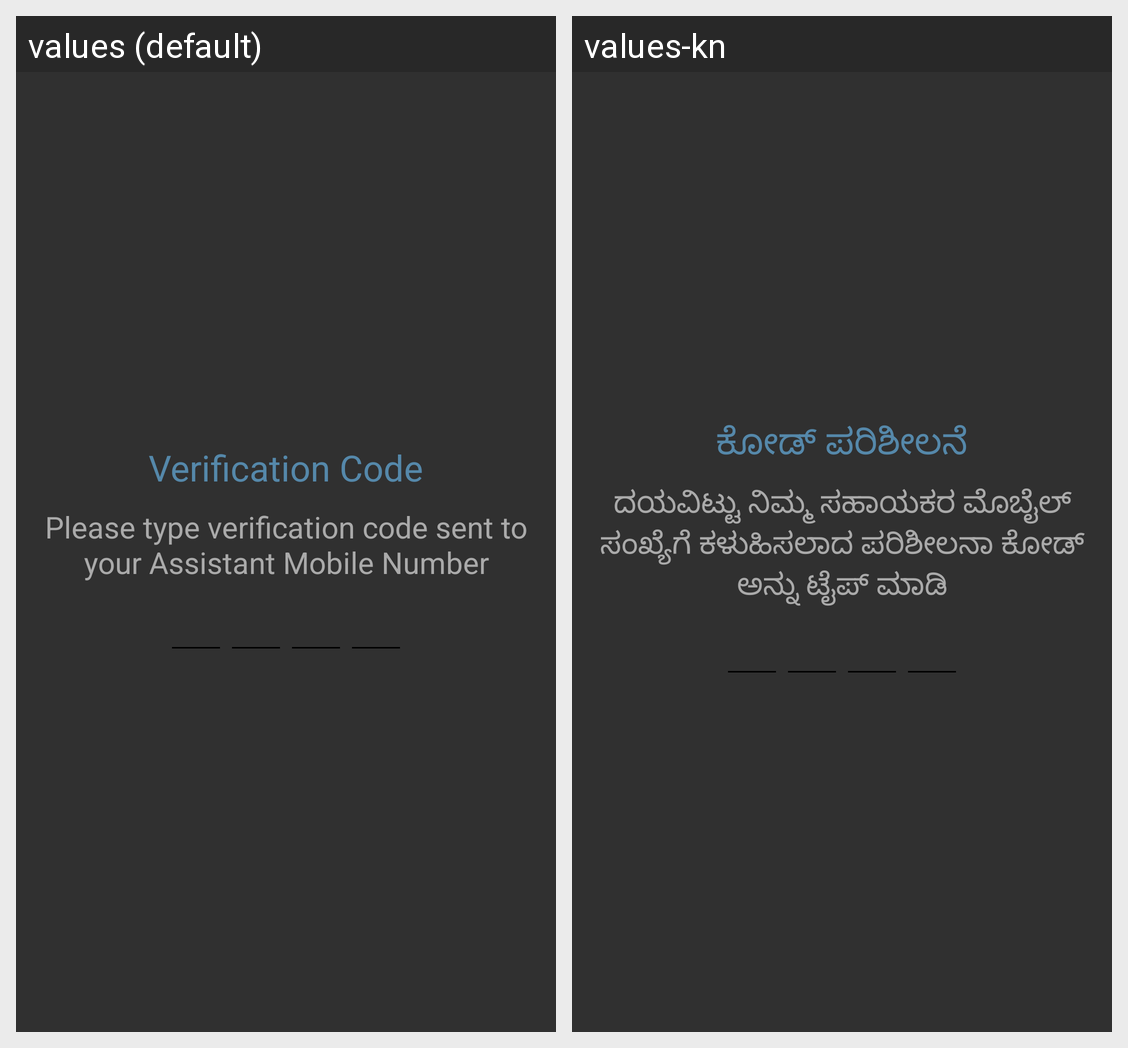

Strings drawn on this Android screen and how each of the app's shown locales translates them:
Android screen res/layout/otp_assistant.xml rendered under 2 locales, left to right: values (default), values-kn. Device: Nexus 5 (rendered at 1080×1920; each locale shown at half size, 540×960, under a caption strip naming it); theme AppTheme.
Strings drawn on this screen, with the default value and each locale's value (text and hints the layout hard-codes, and strings that could not be matched under every locale, appear in the picture but are not listed):

verification_code
  values: Verification Code
  values-kn: ಕೋಡ್ ಪರಿಶೀಲನೆ

please_type_verification_code_sent_to_your_assistant_mobile_number
  values: Please type verification code sent to your Assistant Mobile Number
  values-kn: ದಯವಿಟ್ಟು ನಿಮ್ಮ ಸಹಾಯಕರ ಮೊಬೈಲ್ ಸಂಖ್ಯೆಗೆ ಕಳುಹಿಸಲಾದ ಪರಿಶೀಲನಾ ಕೋಡ್ ಅನ್ನು ಟೈಪ್ ಮಾಡಿ
